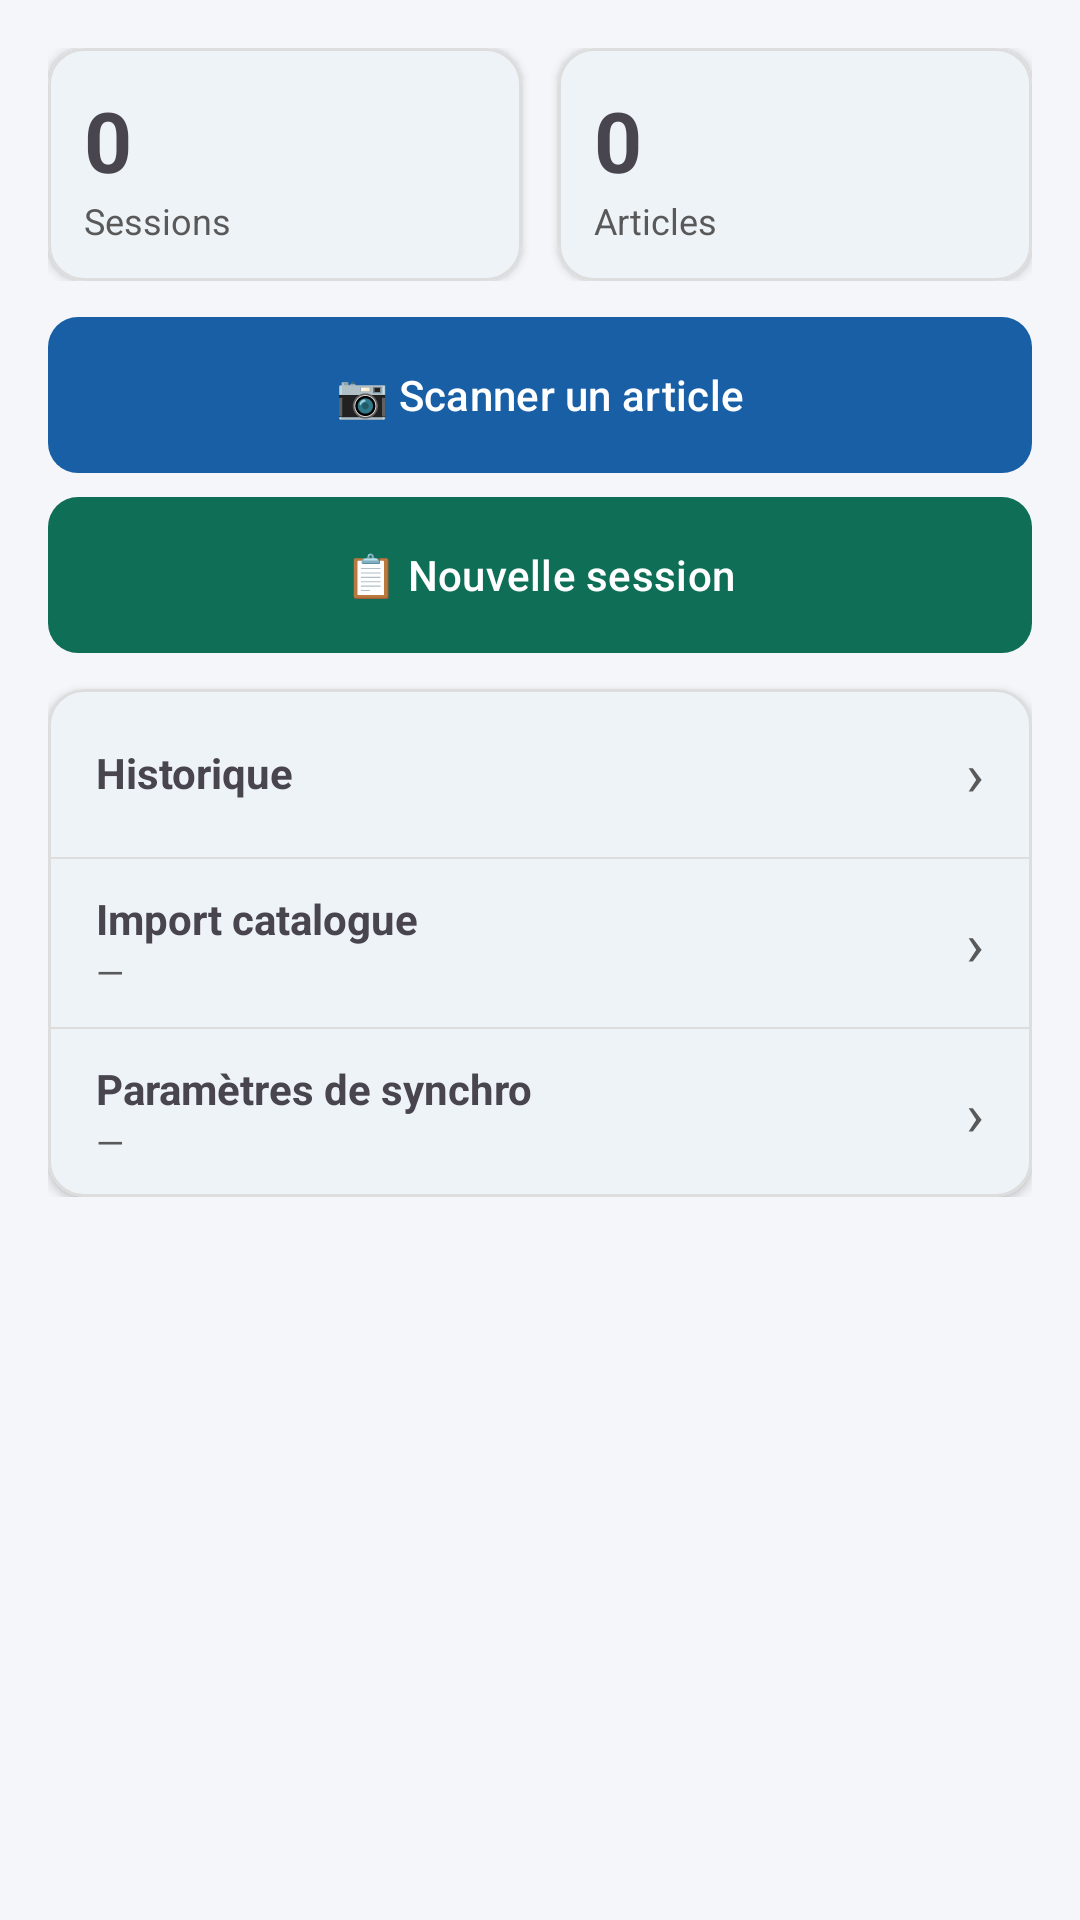

Reconstruct the res/layout file that produces this screen, plus the resources it refers to.
<!-- AndroidManifest.xml: application theme Theme.StockCollect -->
<!-- res/layout/fragment_home.xml -->
<?xml version="1.0" encoding="utf-8"?>
<ScrollView xmlns:android="http://schemas.android.com/apk/res/android"
    xmlns:app="http://schemas.android.com/apk/res-auto"
    android:layout_width="match_parent"
    android:layout_height="match_parent"
    android:background="@color/surface_variant">
    <LinearLayout android:layout_width="match_parent" android:layout_height="wrap_content"
        android:orientation="vertical">
        
        <LinearLayout android:layout_width="match_parent" android:layout_height="wrap_content"
            android:paddingHorizontal="@dimen/screen_padding_horizontal" android:paddingVertical="16dp"
            android:orientation="vertical">
            <com.google.android.material.card.MaterialCardView
                android:id="@+id/card_reprendre_brouillon"
                android:layout_width="match_parent" android:layout_height="wrap_content"
                android:layout_marginBottom="12dp" android:visibility="gone"
                app:cardElevation="2dp" app:cardCornerRadius="12dp"
                app:strokeWidth="2dp" app:strokeColor="@color/amber_on_container">
                <LinearLayout android:layout_width="match_parent" android:layout_height="wrap_content"
                    android:orientation="vertical" android:padding="14dp">
                    <TextView android:layout_width="wrap_content" android:layout_height="wrap_content"
                        android:text="Session en cours" android:textSize="12sp"
                        android:textColor="@color/on_surface_variant"/>
                    <LinearLayout android:layout_width="match_parent" android:layout_height="wrap_content"
                        android:orientation="horizontal" android:gravity="center_vertical"
                        android:layout_marginTop="4dp">
                        <LinearLayout android:layout_width="0dp" android:layout_height="wrap_content"
                            android:layout_weight="1" android:orientation="vertical">
                            <TextView android:id="@+id/tv_brouillon_type"
                                android:layout_width="wrap_content" android:layout_height="wrap_content"
                                android:textSize="15sp" android:textStyle="bold"/>
                            <TextView android:id="@+id/tv_brouillon_date"
                                android:layout_width="wrap_content" android:layout_height="wrap_content"
                                android:textSize="12sp" android:textColor="@color/on_surface_variant"/>
                        </LinearLayout>
                        <com.google.android.material.button.MaterialButton android:id="@+id/btn_reprendre_brouillon"
                            android:layout_width="wrap_content" android:layout_height="wrap_content"
                            android:minHeight="@dimen/touch_target_min" android:layout_marginStart="8dp"
                            android:insetTop="0dp" android:insetBottom="0dp"
                            android:text="Reprendre" android:textSize="14sp"
                            app:cornerRadius="10dp" app:backgroundTint="@color/amber_on_container"/>
                    </LinearLayout>
                </LinearLayout>
            </com.google.android.material.card.MaterialCardView>
            <LinearLayout android:layout_width="match_parent" android:layout_height="wrap_content"
                android:orientation="horizontal" android:layout_marginBottom="12dp">
                <com.google.android.material.card.MaterialCardView android:layout_width="0dp"
                    android:layout_height="wrap_content" android:layout_weight="1" android:layout_marginEnd="6dp"
                    app:cardElevation="2dp" app:cardCornerRadius="12dp">
                    <LinearLayout android:layout_width="match_parent" android:layout_height="wrap_content"
                        android:orientation="vertical" android:padding="12dp">
                        <TextView android:id="@+id/tv_nb_sessions" android:layout_width="wrap_content"
                            android:layout_height="wrap_content" android:text="0" android:textSize="28sp" android:textStyle="bold"/>
                        <TextView android:layout_width="wrap_content" android:layout_height="wrap_content"
                            android:text="Sessions" android:textSize="12sp" android:textColor="@color/on_surface_variant"/>
                    </LinearLayout>
                </com.google.android.material.card.MaterialCardView>
                <com.google.android.material.card.MaterialCardView android:layout_width="0dp"
                    android:layout_height="wrap_content" android:layout_weight="1" android:layout_marginStart="6dp"
                    app:cardElevation="2dp" app:cardCornerRadius="12dp">
                    <LinearLayout android:layout_width="match_parent" android:layout_height="wrap_content"
                        android:orientation="vertical" android:padding="12dp">
                        <TextView android:id="@+id/tv_nb_articles" android:layout_width="wrap_content"
                            android:layout_height="wrap_content" android:text="0" android:textSize="28sp" android:textStyle="bold"/>
                        <TextView android:layout_width="wrap_content" android:layout_height="wrap_content"
                            android:text="Articles" android:textSize="12sp" android:textColor="@color/on_surface_variant"/>
                    </LinearLayout>
                </com.google.android.material.card.MaterialCardView>
            </LinearLayout>
            <com.google.android.material.button.MaterialButton android:id="@+id/btn_scanner"
                android:layout_width="match_parent" android:layout_height="wrap_content"
                android:minHeight="@dimen/button_height" android:insetTop="0dp" android:insetBottom="0dp"
                android:text="📷 Scanner un article" android:layout_marginBottom="8dp" app:cornerRadius="10dp"/>
            <com.google.android.material.button.MaterialButton android:id="@+id/btn_nouvelle_session"
                android:layout_width="match_parent" android:layout_height="wrap_content"
                android:minHeight="@dimen/button_height" android:insetTop="0dp" android:insetBottom="0dp"
                android:text="📋 Nouvelle session" android:layout_marginBottom="12dp" app:cornerRadius="10dp"
                app:backgroundTint="@color/green_secondary"/>
            <com.google.android.material.card.MaterialCardView android:layout_width="match_parent"
                android:layout_height="wrap_content" app:cardElevation="2dp" app:cardCornerRadius="12dp">
                <LinearLayout android:layout_width="match_parent" android:layout_height="wrap_content"
                    android:orientation="vertical">
                    <LinearLayout android:id="@+id/row_historique" android:layout_width="match_parent"
                        android:layout_height="wrap_content" android:minHeight="56dp"
                        android:orientation="horizontal" android:gravity="center_vertical"
                        android:focusable="true"
                        android:paddingHorizontal="16dp" android:paddingVertical="8dp"
                        android:background="?attr/selectableItemBackground">
                        <TextView android:layout_width="0dp" android:layout_height="wrap_content" android:layout_weight="1"
                            android:text="Historique" android:textSize="14sp" android:textStyle="bold"/>
                        <TextView android:layout_width="wrap_content" android:layout_height="wrap_content" android:text="›"
                            android:importantForAccessibility="no"
                            android:textSize="20sp" android:textColor="@color/on_surface_variant"/>
                    </LinearLayout>
                    <View android:layout_width="match_parent" android:layout_height="0.5dp" android:background="@color/border"/>
                    <LinearLayout android:id="@+id/row_import" android:layout_width="match_parent"
                        android:layout_height="wrap_content" android:minHeight="56dp"
                        android:orientation="horizontal" android:gravity="center_vertical"
                        android:focusable="true"
                        android:paddingHorizontal="16dp" android:paddingVertical="8dp"
                        android:background="?attr/selectableItemBackground">
                        <LinearLayout android:layout_width="0dp" android:layout_height="wrap_content" android:layout_weight="1"
                            android:orientation="vertical">
                            <TextView android:layout_width="wrap_content" android:layout_height="wrap_content"
                                android:text="Import catalogue" android:textSize="14sp" android:textStyle="bold"/>
                            <TextView android:id="@+id/tv_dernier_import" android:layout_width="wrap_content"
                                android:layout_height="wrap_content" android:text="—" android:textSize="12sp"
                                android:textColor="@color/on_surface_variant"/>
                        </LinearLayout>
                        <TextView android:layout_width="wrap_content" android:layout_height="wrap_content" android:text="›"
                            android:importantForAccessibility="no"
                            android:textSize="20sp" android:textColor="@color/on_surface_variant"/>
                    </LinearLayout>
                    <View android:layout_width="match_parent" android:layout_height="0.5dp" android:background="@color/border"/>
                    <LinearLayout android:id="@+id/row_parametres" android:layout_width="match_parent"
                        android:layout_height="wrap_content" android:minHeight="56dp"
                        android:orientation="horizontal" android:gravity="center_vertical"
                        android:focusable="true"
                        android:paddingHorizontal="16dp" android:paddingVertical="8dp"
                        android:background="?attr/selectableItemBackground">
                        <LinearLayout android:layout_width="0dp" android:layout_height="wrap_content" android:layout_weight="1"
                            android:orientation="vertical">
                            <TextView android:layout_width="wrap_content" android:layout_height="wrap_content"
                                android:text="Paramètres de synchro" android:textSize="14sp" android:textStyle="bold"/>
                            <TextView android:id="@+id/tv_etat_parametres" android:layout_width="wrap_content"
                                android:layout_height="wrap_content" android:text="—" android:textSize="12sp"
                                android:textColor="@color/on_surface_variant"/>
                        </LinearLayout>
                        <TextView android:layout_width="wrap_content" android:layout_height="wrap_content" android:text="›"
                            android:importantForAccessibility="no"
                            android:textSize="20sp" android:textColor="@color/on_surface_variant"/>
                    </LinearLayout>
                </LinearLayout>
            </com.google.android.material.card.MaterialCardView>
        </LinearLayout>
    </LinearLayout>
</ScrollView>
<!-- resources referenced by this layout -->
<resources>
  <color name="amber_on_container">#854F0B</color>
  <color name="border">#DDDDDD</color>
  <color name="green_secondary">#0F6E56</color>
  <color name="on_surface_variant">#595959</color>
  <color name="surface_variant">#F4F6F9</color>
  <dimen name="button_height">52dp</dimen>
  <dimen name="screen_padding_horizontal">16dp</dimen>
  <dimen name="touch_target_min">48dp</dimen>
  <style name="Theme.StockCollect" parent="Theme.Material3.Light">
          
          <item name="colorPrimary">@color/blue_primary</item>
          <item name="colorOnPrimary">@color/white</item>
          <item name="colorPrimaryContainer">@color/blue_container</item>
          <item name="colorOnPrimaryContainer">@color/blue_on_container</item>
  
          
          <item name="colorSecondary">@color/green_secondary</item>
          <item name="colorOnSecondary">@color/white</item>
          <item name="colorSecondaryContainer">@color/green_container</item>
          <item name="colorOnSecondaryContainer">@color/green_on_container</item>
  
          
          <item name="colorError">@color/red_on_container</item>
          <item name="colorOnError">@color/white</item>
          <item name="colorErrorContainer">@color/red_container</item>
          <item name="colorOnErrorContainer">@color/red_on_container</item>
  
          
          <item name="colorSurface">@color/surface</item>
          <item name="colorOnSurface">@color/on_surface</item>
          <item name="colorSurfaceVariant">@color/surface_variant</item>
          <item name="colorOnSurfaceVariant">@color/on_surface_variant</item>
          <item name="colorSurfaceContainerLowest">@color/white</item>
          <item name="colorSurfaceContainerLow">@color/white</item>
          <item name="colorSurfaceContainer">@color/white</item>
          <item name="colorSurfaceContainerHigh">@color/white</item>
          <item name="colorSurfaceContainerHighest">@color/surface_container_high</item>
          <item name="colorOutline">@color/outline</item>
          <item name="colorOutlineVariant">@color/border</item>
  
          
          <item name="actionBarStyle">@style/AppBarStyle</item>
          <item name="toolbarStyle">@style/ToolbarStyle</item>
  
          
          <item name="android:statusBarColor">@color/blue_dark</item>
          <item name="android:windowLightStatusBar">false</item>
      </style>
  <color name="blue_primary">#185FA5</color>
  <color name="white">#FFFFFF</color>
  <color name="blue_container">#E6F1FB</color>
  <color name="blue_on_container">#0C447C</color>
  <color name="green_container">#EAF3DE</color>
  <color name="green_on_container">#3B6D11</color>
  <color name="red_on_container">#A32D2D</color>
  <color name="red_container">#FCEBEB</color>
  <color name="surface">#FFFFFF</color>
  <color name="on_surface">#1A1A1A</color>
  <color name="surface_container_high">#ECEFF3</color>
  <color name="outline">#737B85</color>
  <style name="AppBarStyle" parent="Widget.Material3.ActionBar.Solid">
          <item name="background">@color/blue_primary</item>
          <item name="titleTextColor">@color/white</item>
      </style>
  <style name="ToolbarStyle" parent="Widget.Material3.Toolbar">
          <item name="android:background">@color/blue_primary</item>
          <item name="titleTextColor">@color/white</item>
          <item name="navigationIconTint">@color/white</item>
      </style>
  <color name="blue_dark">#0C447C</color>
</resources>
